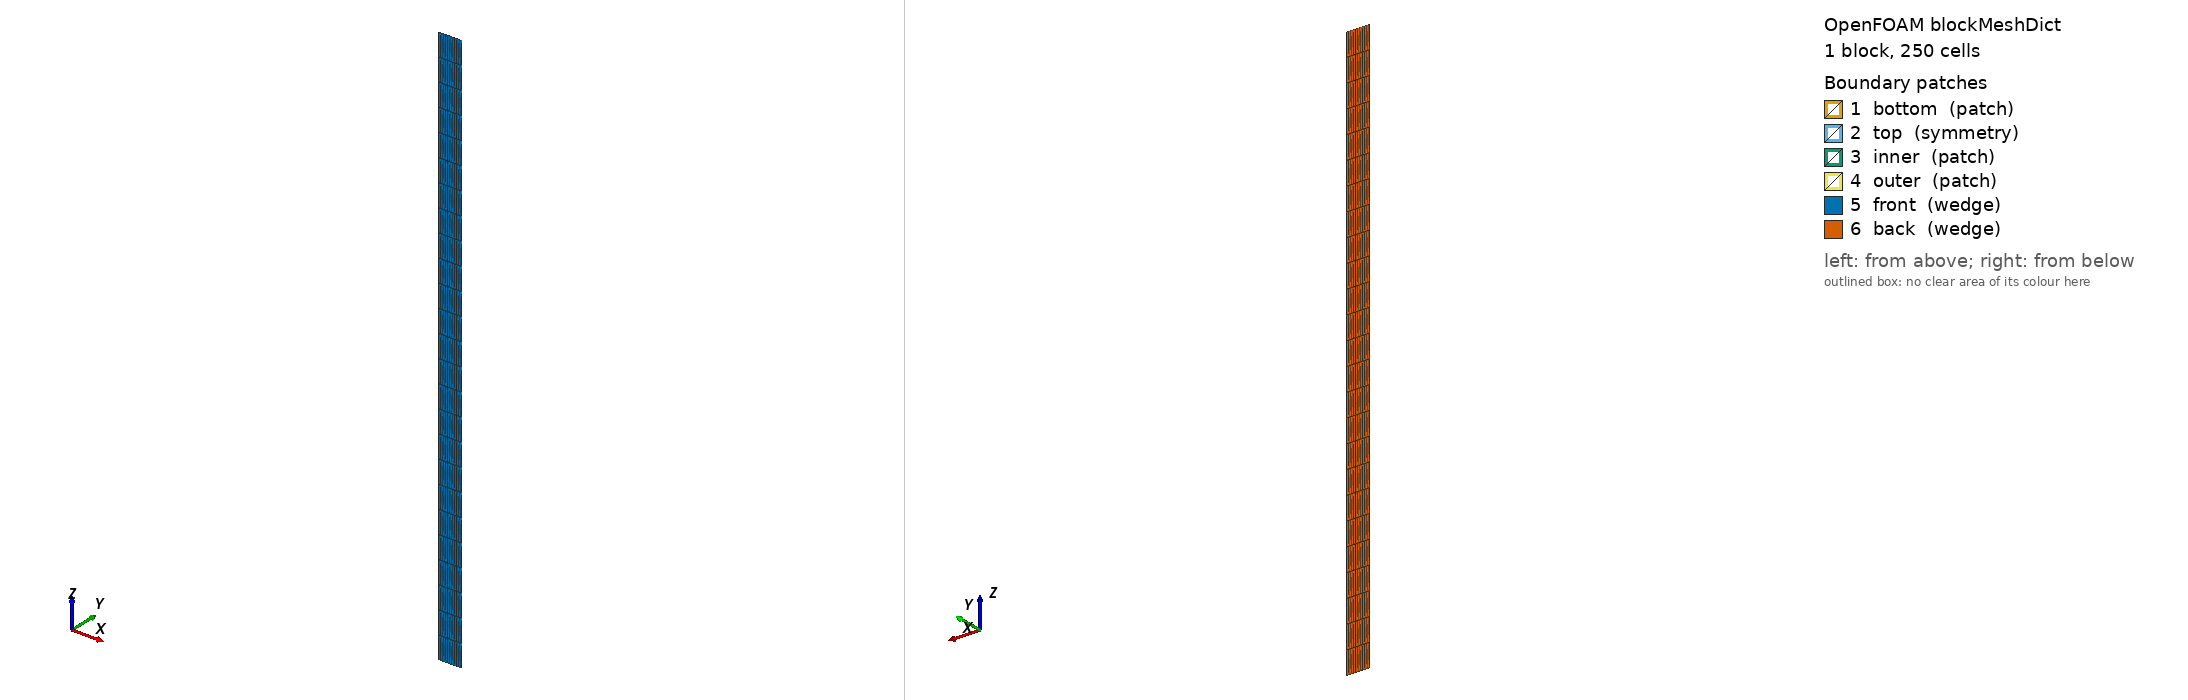

OpenFOAM case: the mesh blockMesh builds from blockMeshDict, 1 block(s), 250 cells. Boundary patches (legend numbers): 1 bottom (patch), 2 top (symmetry), 3 inner (patch), 4 outer (patch), 5 front (wedge), 6 back (wedge). Left view from above one corner, right view from below the opposite corner. Boundary conditions: 2 field file(s) under 0/; 6 of 6 drawn patches have an entry in a shipped field file.

=== system/blockMeshDict ===
/*--------------------------------*- C++ -*----------------------------------*\
| ========                 |                                                 |
| \      /  F ield         | OpenFOAM: The Open Source CFD Toolbox           |
|  \    /   O peration     | Version:  5.0                                   |
|   \  /    A nd           | Web:      www.OpenFOAM.org                      |
|    \/     M anipulation  |                                                 |
\*---------------------------------------------------------------------------*/
FoamFile
{
    version     5.0;
    format      ascii;
    class       dictionary;
    object      blockMeshDict;
}
// * * * * * * * * * * * * * * * * * * * * * * * * * * * * * * * * * * * * * //

convertToMeters 0.001; 

vertices 
(

    (4.499996430262064 -0.009817484830434334 0.0)
    (5.4999956369869665 -0.01199914812608641 0.0)
    (5.4999956369869665 0.01199914812608641 0.0)
    (4.499996430262064 0.009817484830434334 0.0)
    (4.499996430262064 -0.009817484830434334 25.0)
    (5.4999956369869665 -0.01199914812608641 25.0)
    (5.4999956369869665 0.01199914812608641 25.0)
    (4.499996430262064 0.009817484830434334 25.0)

);

blocks 
(
    hex ( 0 1 2 3 4 5 6 7 ) cladding (10 1 25) simpleGrading (1 1 1)
);

edges 
(
);

boundary 
(
    bottom
    {
        type patch;
        faces 
        (
            (0 3 2 1)
        );
    }

    top
    {
        type symmetry;
        faces 
        (
            (4 5 6 7)
        );
    }

    inner
    {
        type patch;
        faces 
        (
            (0 4 7 3)
        );
    }

    outer
    {
        type patch;
        faces 
        (
            (1 2 6 5)
        );
    }

    front
    {
        type wedge;
        faces 
        (
            (0 1 5 4)
        );
    }

    back
    {
        type wedge;
        faces 
        (
            (3 7 6 2)
        );
    }

);



=== system/controlDict ===
/*--------------------------------*- C++ -*----------------------------------*\
  =========                 |
  \\      /  F ield         | OpenFOAM: The Open Source CFD Toolbox
   \\    /   O peration     | Website:  https://openfoam.org
    \\  /    A nd           | Version:  9
     \\/     M anipulation  |
\*---------------------------------------------------------------------------*/
FoamFile
{
    version         2;
    format          ascii;
    class           dictionary;
    location        "system";
    object          controlDict;
}
// * * * * * * * * * * * * * * * * * * * * * * * * * * * * * * * * * * * * * //

application     offbeat;

startFrom       latestTime;

startTime       0;

stopAt          endTime;

endTime         2000;

deltaT          10;

writeControl    timeStep;

writeInterval   100;

purgeWrite      0;

writeFormat     ascii;

writeCompression off;

timeFormat      general;

timePrecision   20;

writePrecision  6;

adjustableTimeStep true;

maxDeltaT       10;

minDeltaT       0.001;

maxRelativeDeltaTIncrease 1.5;

minRelativeDeltaTDecrease 1.5;

maxRelativePowerIncrease 1e+09;

maxRelativePowerDecrease 1e+09;

maxBurnupIncrease 1e+09;

maxAverageCreep 0.0001;

maxMaximumCreep 0.0001;

maxFGR          1e+09;

runTimeModifiable true;


// ************************************************************************* //


=== 0/DD ===
/*--------------------------------*- C++ -*----------------------------------*\
  =========                 |
  \\      /  F ield         | OpenFOAM: The Open Source CFD Toolbox
   \\    /   O peration     | Website:  https://openfoam.org
    \\  /    A nd           | Version:  9
     \\/     M anipulation  |
\*---------------------------------------------------------------------------*/
FoamFile
{
    version         2;
    format          ascii;
    class           volVectorField;
    location        "0";
    object          DD;
}
// * * * * * * * * * * * * * * * * * * * * * * * * * * * * * * * * * * * * * //

dimensions      [ 0 1 0 0 0 0 0 ];

internalField   uniform ( 0 0 0 );

boundaryField
{
    top
    {    
        type            symmetry;
        value           uniform ( 0 0 0 );
    }

    bottom
    {
        type            fixedValue;
        value           uniform ( 0 0 0 );
    }
    
    "front|back"
    {
        type            wedge;
    }

    inner
    {
        type            coolantPressure;
        coolantPressureList
        {
            coolantPressureList table
            (
                ( 0             100000.0)
                ( 1000.000000	100000.00 )
                ( 2000.000000	7500000.00 )
            );
            outOfBounds     clamp;
        }
        traction        uniform ( 0 0 0 );
        relax           1;
        value           $internalField;
    }

    outer
    {
        type            tractionDisplacement;
        pressure        uniform 100000;
        traction        uniform ( 0 0 0 );
        relax           1;
        value           $internalField;
    }
}


// ************************************************************************* //


=== 0/T ===
/*--------------------------------*- C++ -*----------------------------------*\
  =========                 |
  \\      /  F ield         | OpenFOAM: The Open Source CFD Toolbox
   \\    /   O peration     | Website:  https://openfoam.org
    \\  /    A nd           | Version:  9
     \\/     M anipulation  |
\*---------------------------------------------------------------------------*/
FoamFile
{
    version         2;
    format          ascii;
    class           volScalarField;
    location        "0";
    object          T;
}
// * * * * * * * * * * * * * * * * * * * * * * * * * * * * * * * * * * * * * //

dimensions      [ 0 0 0 1 0 0 0 ];

internalField   uniform 300;

boundaryField
{
    top
    {
        type            symmetry;
    }

    bottom
    {
        type            zeroGradient;
    }

    "front|back"
    {
        type            wedge;
    }

    inner
    {
        type            zeroGradient;
    }

    outer
    {
        type            timeDependentAxialProfileT;
        timeDependentProfile
        {
            axialLocations  ( 0 0.005 0.01 0.015 0.02 0.025 );
            #include        "$FOAM_CASE/constant/data/Tprofile_PUZRY";
        }
        value           $internalField;
    }
}


// ************************************************************************* //
